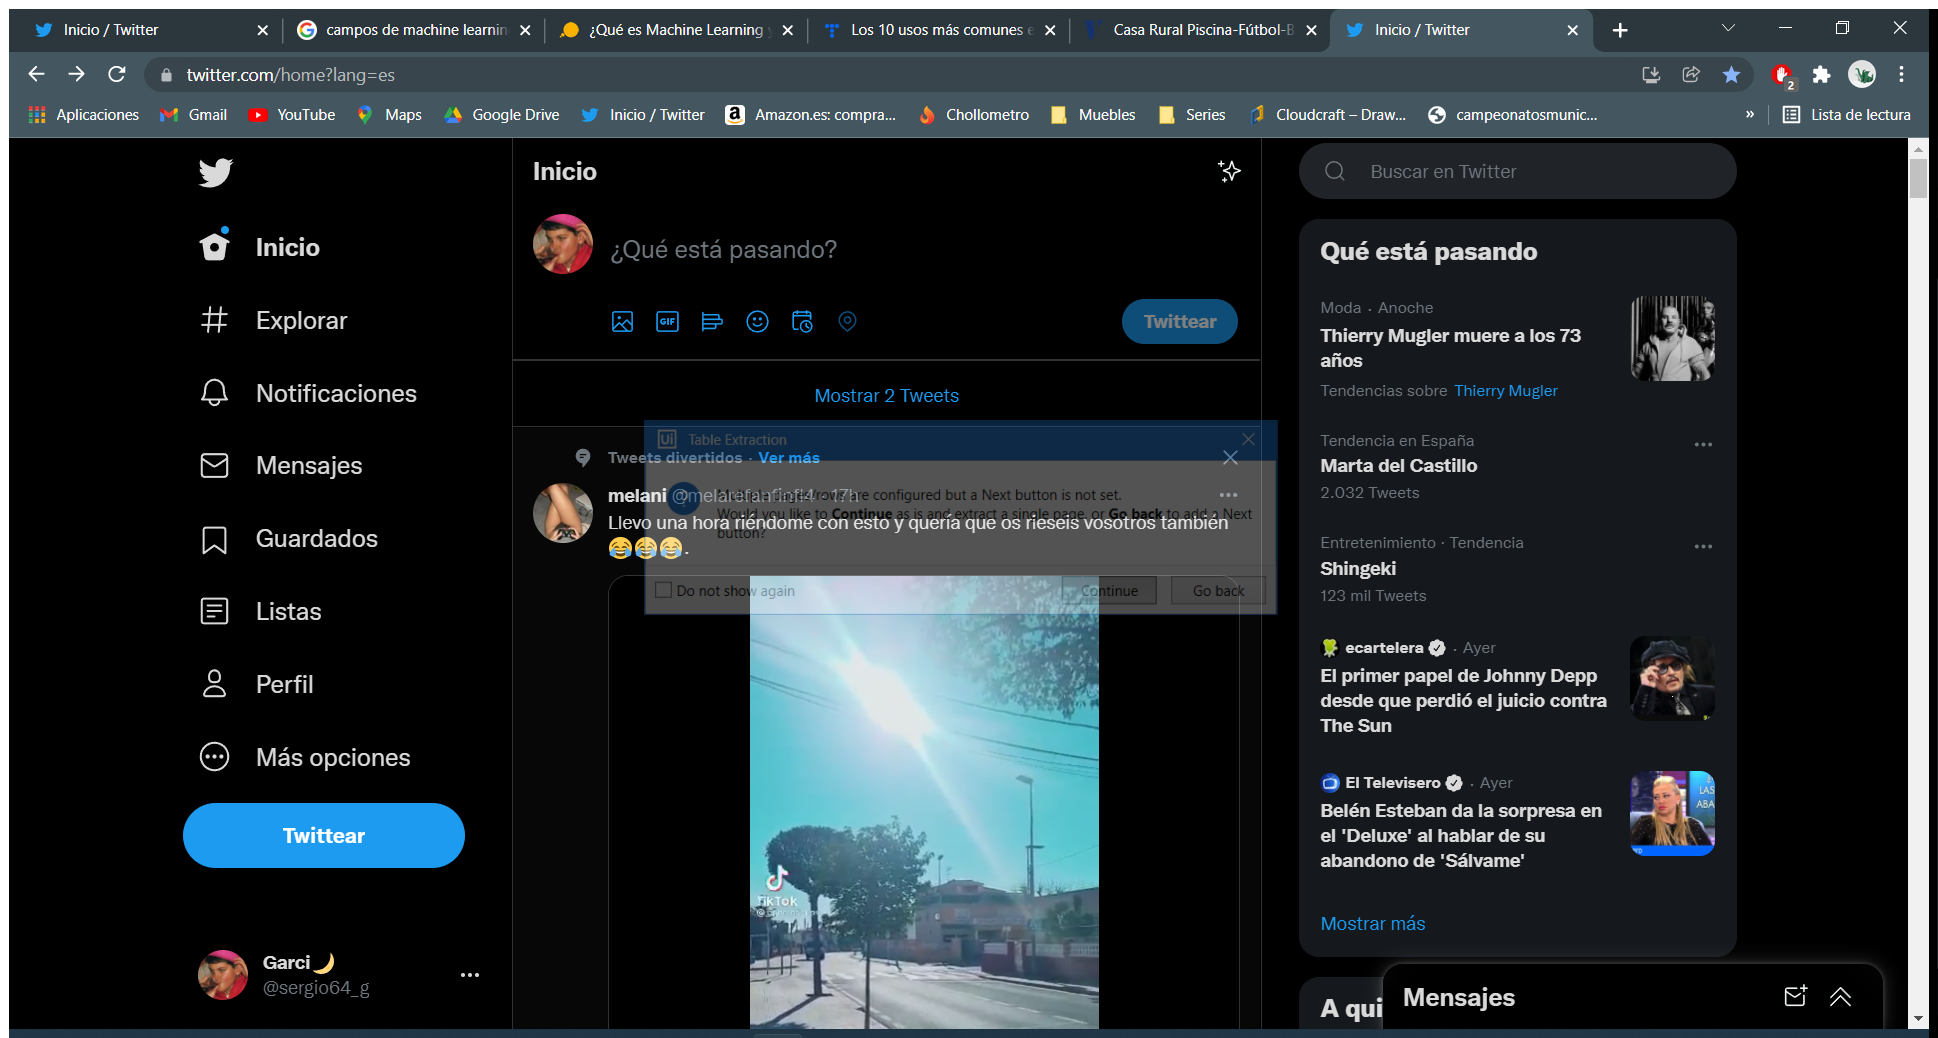
Workflow: Main

Step 1: Use Application/Browser in window 'Inicio / Twitter' (chrome.exe)

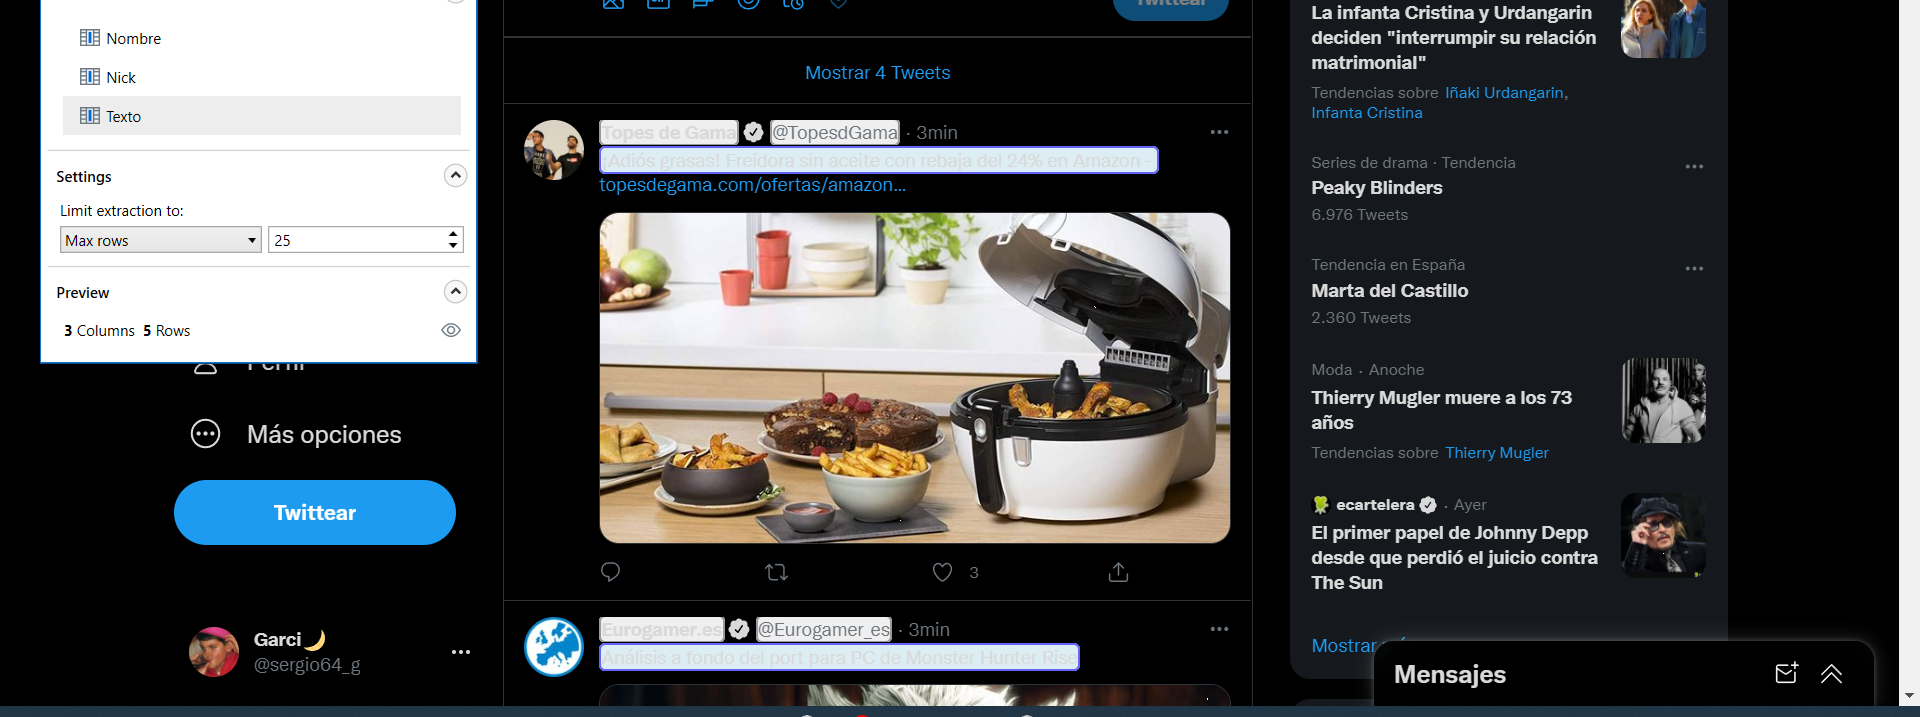
Step 2: get-text